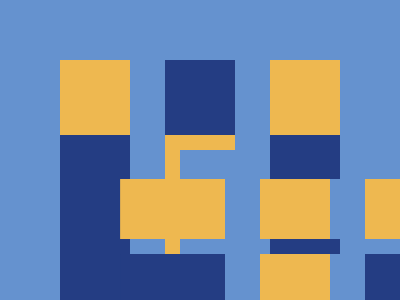

Recreate this image using only HTML and CSS.

<!-- Here added closing tags to format the code properly -->
<!-- Method 1 -->

<a></a><b></b><a></a><b></b><a></a><b></b><a></a><b></b><a></a>
<style>
    * {
        background: #6592CF
    }

    body {
        * {
            height: 30;
            width: 70;
        }

        margin:60;
        display:flex;
        flex-wrap:wrap;
        column-gap:35px;
        row-gap:45px
    }

    a {
        background: #EEB850
    }

    b {
        background: #243D83
    }
</style>

<!-- Method 2 -->

<p></p>
<p></p>
<p a></p>
<style>
    * {
        --a: #6592CF;
        background: var(--a)
    }

    p {
        position: fixed;
        padding: 15 35;
        --a: #EEB850;
        color: 243D83;
        top: 119;
        left: 165;
        box-shadow: 111q 0, -111q 0
    }

    p+p {
        top: 44;
        --a: #243D83;
        color: EEB850
    }

    [a] {
        top: 194
    }
</style>

<!-- Method 3 -->

<style>
    * {
        --a: #EEB850;
        --b: #243D83;
        background: linear-gradient(90deg, var(--a) 70px, #0000 0 105px, var(--b)0 175px, #0000 0 210px, var(--a) 0)center/280px 180px no-repeat#6592CF;

        * {
            margin: 135 60;
            --a: #243D83;
            --b: #EEB850;
            box-shadow: 0 0 0 45px#6592CF
        }
    }
</style>

<!-- Method 4 -->
<style>
    & {
        background: #EEB850;
        margin: 135 165;
        color: 243D83;
        box-shadow: 105px 0, -105px 0, 0 75px, 0 -75px, 105px 75px#EEB850, 105px -75px#EEB850, -105px 75px#EEB850, -105px -75px#EEB850, 0 0 0 212q#6592CF
    }
</style>
